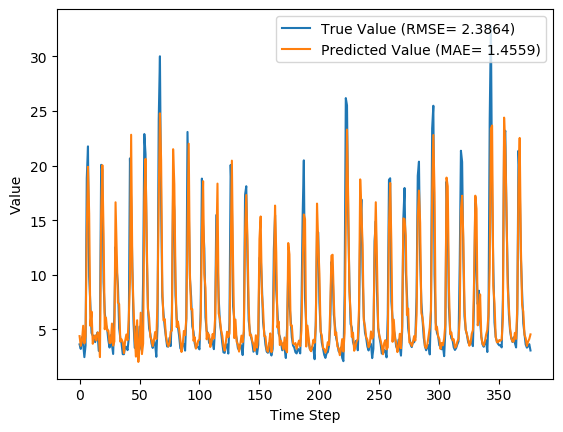

Values plotted in this chart, from the file beside it:
y_true, y_pred, y_true_scaled, y_pred_scaled
3.63, 4.386, 0.09071, 0.1149
3.21, 3.492, 0.07724, 0.08628
4.29, 3.961, 0.1119, 0.1013
3.67, 5.334, 0.09199, 0.1453
2.46, 3.721, 0.05321, 0.09362
3.54, 4.369, 0.08782, 0.1144
18.82, 13.68, 0.5776, 0.4129
21.76, 19.88, 0.6718, 0.6117
9.83, 15.6, 0.2894, 0.4744
7.16, 5.324, 0.2038, 0.145
4.67, 6.628, 0.124, 0.1868
4.44, 3.684, 0.1167, 0.09242
4.4, 4.254, 0.1154, 0.1107
3.83, 4.452, 0.09712, 0.1171
4.42, 3.99, 0.116, 0.1023
4.72, 4.724, 0.1256, 0.1258
3.03, 4.6, 0.07147, 0.1218
4.87, 2.464, 0.1304, 0.05334
20.07, 15.45, 0.6176, 0.4697
19.62, 20.04, 0.6032, 0.6166
9.33, 13.8, 0.2734, 0.4165
6.56, 5.015, 0.1846, 0.1351
5.37, 6.084, 0.1465, 0.1694
5.07, 4.898, 0.1369, 0.1313
4.02, 4.904, 0.1032, 0.1316
3.34, 3.755, 0.08141, 0.0947
4.47, 3.768, 0.1176, 0.09511
3.61, 5.534, 0.09006, 0.1517
2.75, 3.512, 0.0625, 0.08693
6.28, 3.894, 0.1756, 0.09916
12.55, 16.64, 0.3766, 0.5077
10.44, 12.12, 0.309, 0.3629
9.01, 7.451, 0.2631, 0.2132
5.12, 7.328, 0.1385, 0.2092
4.16, 3.871, 0.1077, 0.09844
3.72, 4.097, 0.09359, 0.1057
2.73, 3.825, 0.06186, 0.09696
2.73, 2.825, 0.06186, 0.06491
3.43, 3.942, 0.08429, 0.1007
3.4, 4.536, 0.08333, 0.1197
3.1, 4.011, 0.07372, 0.1029
4.17, 5.9, 0.108, 0.1635
20.66, 9.279, 0.6365, 0.2717
16.78, 22.82, 0.5122, 0.7059
10.67, 10.6, 0.3163, 0.314
5.59, 6.998, 0.1535, 0.1987
3.31, 4.231, 0.08045, 0.11
5.26, 2.509, 0.1429, 0.05477
3.05, 5.84, 0.07212, 0.1615
3.04, 2.022, 0.07179, 0.03917
5.26, 3.495, 0.1429, 0.08638
3.41, 6.529, 0.08365, 0.1836
3.07, 2.739, 0.07276, 0.06216
9.62, 3.707, 0.2827, 0.09319
22.89, 17.09, 0.708, 0.522
21.04, 20.62, 0.6487, 0.6352
12.14, 13.31, 0.3635, 0.4011
7.0, 6.835, 0.1987, 0.1934
5.08, 6.069, 0.1372, 0.1689
4.58, 4.328, 0.1212, 0.1131
... 317 more rows
